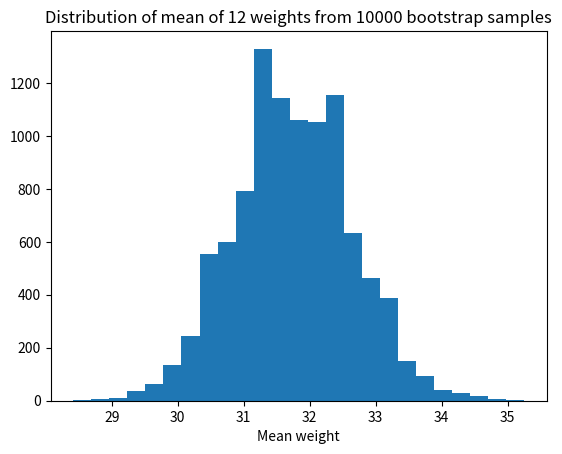

Source code (Python):
import numpy as np
import matplotlib.pyplot as plt

rnd = np.random.default_rng()

sampsize = 12

gains = np.array([31, 34, 29, 26, 32, 35, 38, 34, 32, 31, 30, 29])

n_trials = 10_000
results = np.zeros(n_trials)

for i in range(n_trials):
    fake_gains = rnd.choice(gains, size=sampsize)
    results[i] = np.mean(fake_gains)

plt.hist(results, bins=25)
plt.title('Distribution of mean of ' + str(sampsize) +
          ' weights from ' + str(n_trials) + ' bootstrap samples')
plt.xlabel('Mean weight')

# Find values such that to 5%, 95% of values are below given value.
# (These are the 5% and 95% percentile values).
hi_lo_range = np.quantile(results, [0.05, 0.95])

print('5% and 95% percentiles of bootstrap means:', np.round(hi_lo_range, 2))